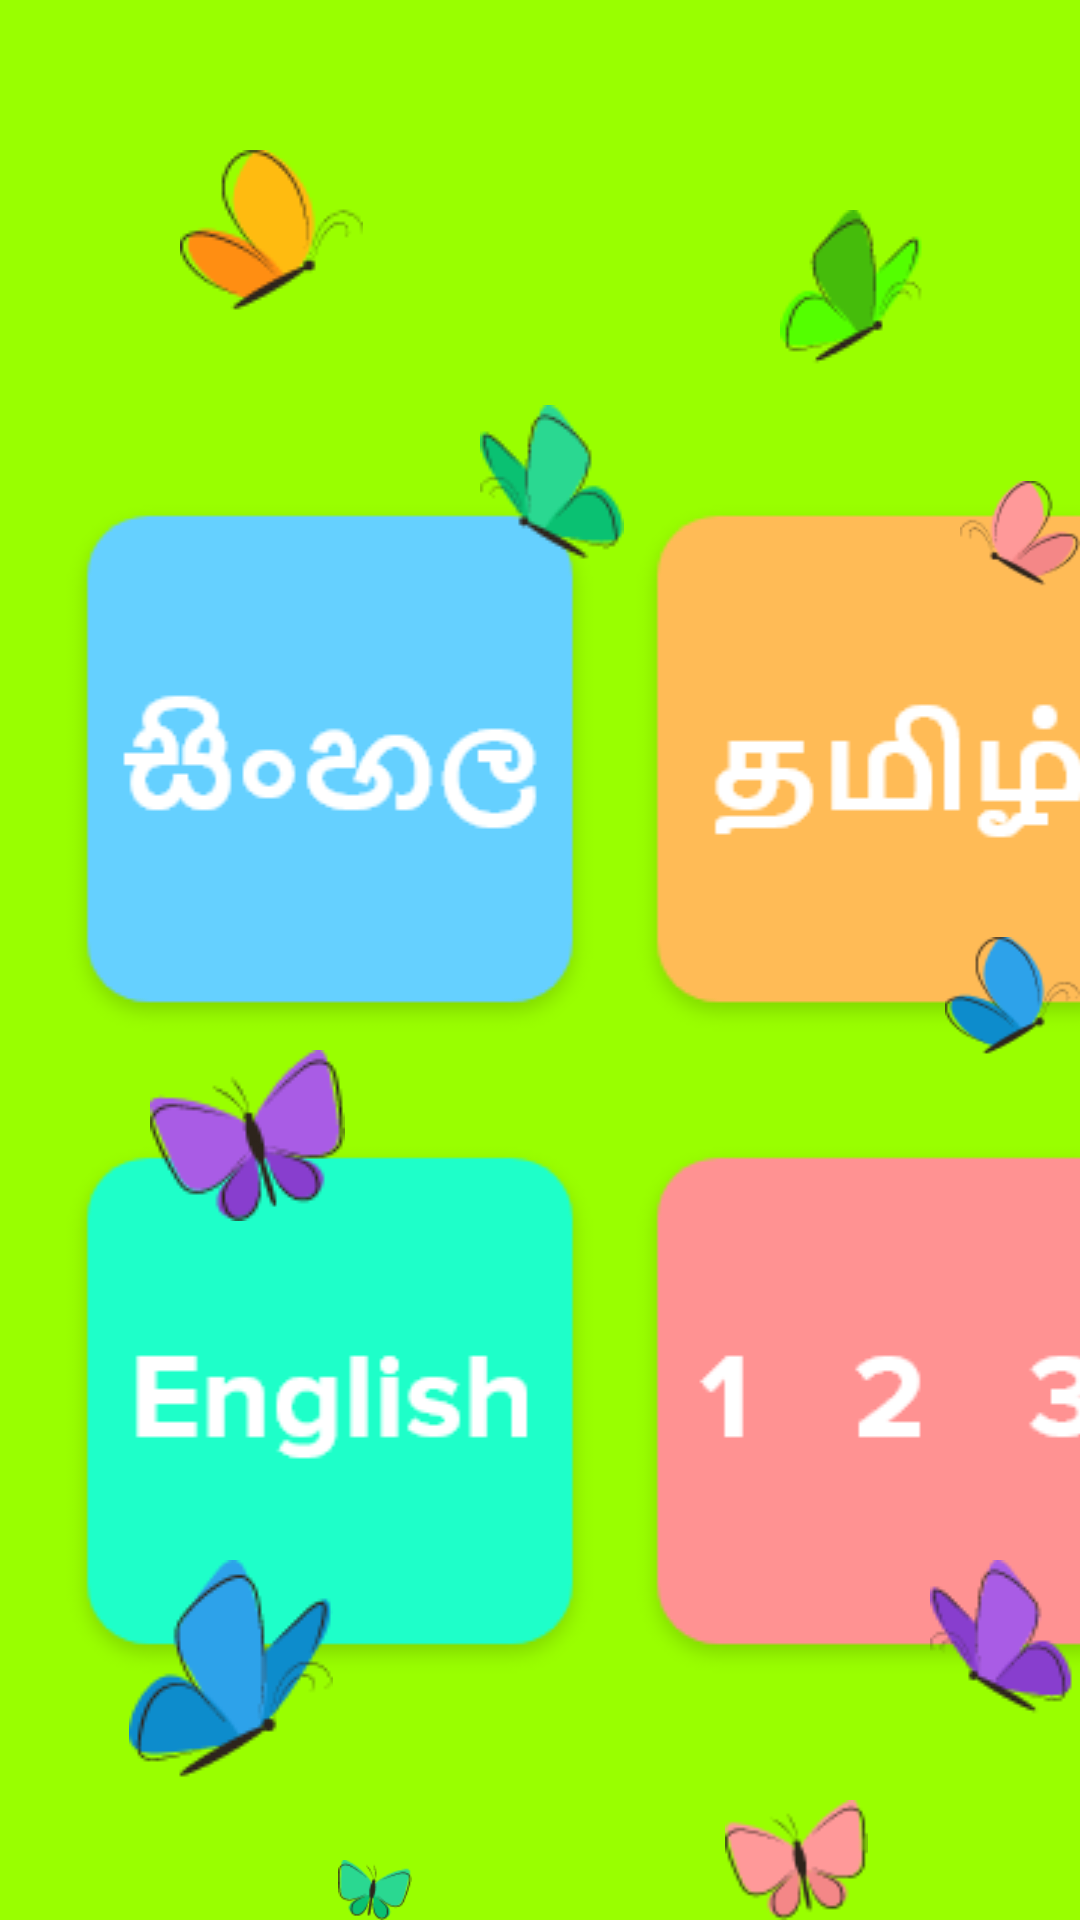

Android layout source for this screen:
<!-- AndroidManifest.xml: application theme AppTheme -->
<!-- res/layout/activity_select_language.xml -->
<?xml version="1.0" encoding="utf-8"?>
<RelativeLayout xmlns:android="http://schemas.android.com/apk/res/android"
    xmlns:app="http://schemas.android.com/apk/res-auto"
    xmlns:tools="http://schemas.android.com/tools"
    android:id="@+id/select_language_activity_background"
    android:layout_width="match_parent"
    android:layout_height="match_parent"
    android:orientation="vertical"
    android:background="@color/colorSelectLanguageActivityBackground"

    >

    <LinearLayout
        android:layout_width="match_parent"
        android:layout_height="wrap_content"
        android:layout_marginTop="160dp"
        android:orientation="vertical">

        <LinearLayout
            android:layout_width="match_parent"
            android:layout_height="220dp"
            android:orientation="horizontal">

            <TextView
                android:id="@+id/lbl_language_sinhala"
                android:layout_width="180dp"
                android:layout_height="180dp"
                android:layout_marginLeft="20dp"
                android:layout_marginTop="6dp"
                android:layout_marginRight="10dp"
                android:background="@drawable/language_sinhala" />

            <TextView
                android:id="@+id/lbl_language_tamil"
                android:layout_width="180dp"
                android:layout_height="180dp"
                android:layout_marginTop="6dp"
                android:background="@drawable/language_tamil" />

        </LinearLayout>

        <LinearLayout
            android:layout_width="match_parent"
            android:layout_height="200dp"
            android:orientation="horizontal">

            <TextView
                android:id="@+id/lbl_language_english"
                android:layout_width="180dp"
                android:layout_height="180dp"
                android:layout_marginLeft="20dp"
                android:layout_marginRight="10dp"
                android:background="@drawable/language_english" />

            <TextView
                android:id="@+id/lbl_language_numbers"
                android:layout_width="180dp"
                android:layout_height="180dp"
                android:background="@drawable/numbers"

                />

        </LinearLayout>
    </LinearLayout>

    <RelativeLayout
        android:layout_width="match_parent"
        android:layout_height="match_parent">
        <ImageView
            android:layout_width="wrap_content"
            android:layout_height="wrap_content"
            android:src="@drawable/butterfly1"
            android:layout_marginTop="135dp"
            android:layout_marginLeft="160dp"
            />
        <ImageView
            android:layout_width="wrap_content"
            android:layout_height="wrap_content"
            android:src="@drawable/butterfly2"
            android:layout_marginTop="350dp"
            android:layout_marginLeft="50dp"
            />
        <ImageView
            android:layout_width="wrap_content"
            android:layout_height="wrap_content"
            android:src="@drawable/butterfly3"
            android:layout_marginTop="307dp"
            android:layout_marginLeft="315dp"
            />
        <ImageView
            android:layout_width="wrap_content"
            android:layout_height="wrap_content"
            android:src="@drawable/butterfly4"
            android:layout_marginTop="155dp"
            android:layout_marginLeft="320dp"
            />
        <ImageView
            android:layout_width="wrap_content"
            android:layout_height="wrap_content"
            android:src="@drawable/butterfly5"
            android:layout_marginTop="520dp"
            android:layout_marginLeft="310dp"
            />
        <ImageView
            android:layout_width="wrap_content"
            android:layout_height="wrap_content"
            android:src="@drawable/butterfly6"
            android:layout_marginTop="520dp"
            android:layout_marginLeft="43dp"
            />
        <ImageView
            android:layout_width="wrap_content"
            android:layout_height="wrap_content"
            android:src="@drawable/butterfly7"
            android:layout_marginTop="50dp"
            android:layout_marginLeft="60dp"
            />
        <ImageView
            android:layout_width="wrap_content"
            android:layout_height="wrap_content"
            android:src="@drawable/butterfly8"
            android:layout_marginTop="70dp"
            android:layout_marginLeft="260dp"
            />
        <ImageView
            android:layout_width="wrap_content"
            android:layout_height="wrap_content"
            android:src="@drawable/butterfly9"
            android:layout_marginTop="620dp"
            android:layout_marginLeft="100dp"
            />
        <ImageView
            android:layout_width="wrap_content"
            android:layout_height="wrap_content"
            android:src="@drawable/butterfly10"
            android:layout_marginTop="600dp"
            android:layout_marginLeft="240dp"
            />

    </RelativeLayout>
</RelativeLayout>
<!-- resources referenced by this layout -->
<resources>
  <color name="colorSelectLanguageActivityBackground">#99FF00</color>
  <!-- drawable butterfly1: png bitmap (drawable, 2528 bytes) -->
  <!-- drawable butterfly10: png bitmap (drawable, 2543 bytes) -->
  <!-- drawable butterfly2: png bitmap (drawable, 3521 bytes) -->
  <!-- drawable butterfly3: png bitmap (drawable, 2457 bytes) -->
  <!-- drawable butterfly4: png bitmap (drawable, 2149 bytes) -->
  <!-- drawable butterfly5: png bitmap (drawable, 2540 bytes) -->
  <!-- drawable butterfly6: png bitmap (drawable, 3996 bytes) -->
  <!-- drawable butterfly7: png bitmap (drawable, 2659 bytes) -->
  <!-- drawable butterfly8: png bitmap (drawable, 2439 bytes) -->
  <!-- drawable butterfly9: png bitmap (drawable, 2475 bytes) -->
  <!-- drawable language_english: png bitmap (drawable, 4446 bytes) -->
  <!-- drawable language_sinhala: png bitmap (drawable, 5208 bytes) -->
  <!-- drawable language_tamil: png bitmap (drawable, 4646 bytes) -->
  <!-- drawable numbers: png bitmap (drawable, 4121 bytes) -->
  <style name="AppTheme" parent="Theme.AppCompat.Light.DarkActionBar">
          
          <item name="colorPrimary">@color/colorAccent</item>
          <item name="colorPrimaryDark">@color/colorStatusBar</item>
          <item name="colorAccent">@color/colorAccent</item>
          <item name="bottomSheetDialogTheme">@style/AppBottomSheetDialogTheme</item>
  
  
      </style>
  <color name="colorAccent">#03DAC5</color>
  <color name="colorStatusBar">#7400FF</color>
  <style name="AppBottomSheetDialogTheme" parent="Theme.Design.Light.BottomSheetDialog">
          <item name="bottomSheetStyle">@style/AppModalStyle</item>
      </style>
  <style name="AppModalStyle" parent="Widget.Design.BottomSheet.Modal">
          <item name="android:background">@drawable/rounded_dialog</item>
      </style>
  <!-- drawable rounded_dialog (drawable) -->
  <?xml version="1.0" encoding="utf-8"?>
  <shape xmlns:android="http://schemas.android.com/apk/res/android"
      android:shape="rectangle">
      <solid android:color="@android:color/white"/>
      <corners android:bottomLeftRadius="16dp"
          android:bottomRightRadius="16dp"/>
      <stroke
          android:width="1dp"
          android:color="#000"
          />
      <padding
  
          android:right="5dp"/>
  </shape>
</resources>
